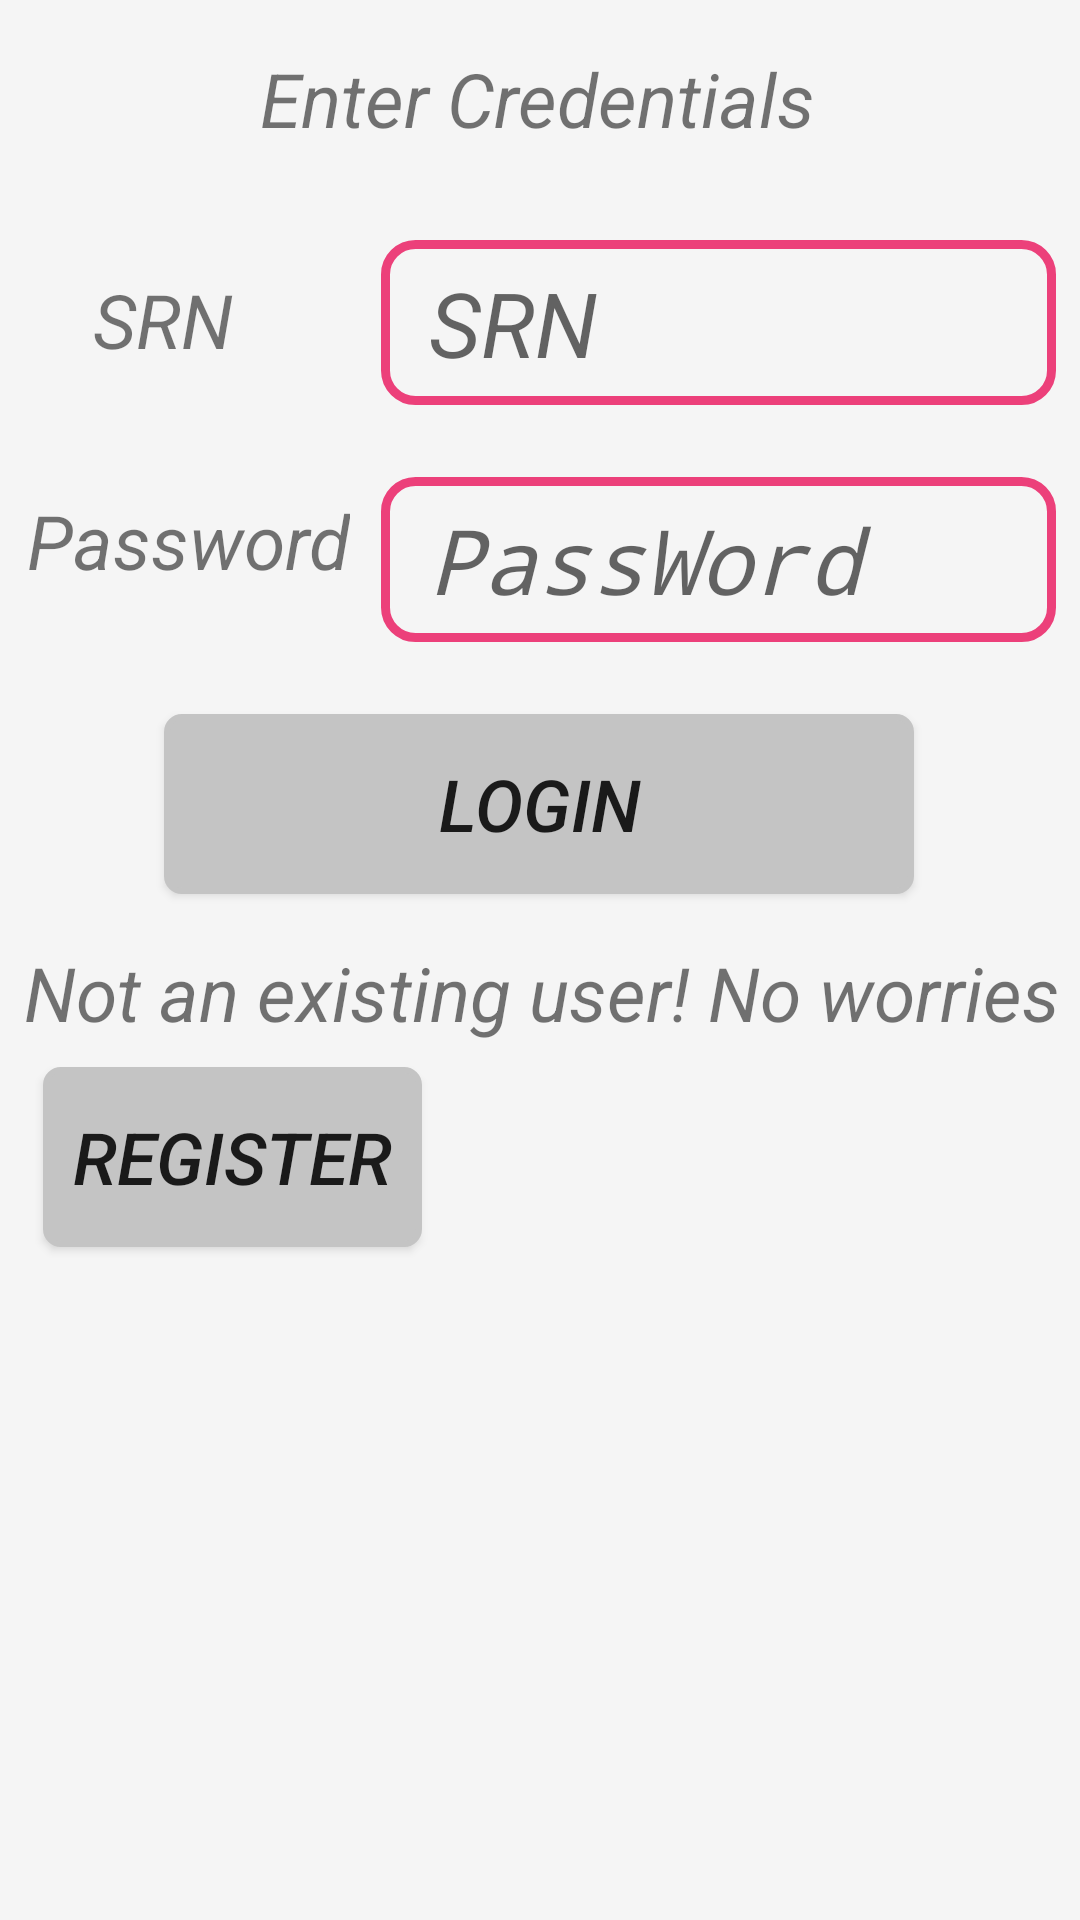

The Android layout XML behind this screen, and the referenced resources:
<!-- AndroidManifest.xml: application theme AppTheme -->
<!-- res/layout/activity_student_login.xml -->
<?xml version="1.0" encoding="utf-8"?>
<android.support.constraint.ConstraintLayout xmlns:android="http://schemas.android.com/apk/res/android"
    xmlns:app="http://schemas.android.com/apk/res-auto"
    xmlns:tools="http://schemas.android.com/tools"
    android:layout_width="match_parent"
    android:layout_height="match_parent"
    android:background="@color/WhiteSmoke"
    tools:context=".StudentLogin">

    <TextView
        android:id="@+id/textView9"
        style="@style/textview_custom"
        android:layout_marginTop="16dp"
        android:layout_marginBottom="8dp"
        android:text="Enter Credentials"
        app:layout_constraintBottom_toTopOf="@+id/loginSRN"
        app:layout_constraintEnd_toEndOf="parent"
        app:layout_constraintHorizontal_bias="0.497"
        app:layout_constraintStart_toStartOf="parent"
        app:layout_constraintTop_toTopOf="parent"
        app:layout_constraintVertical_bias="0.0" />

    <TextView
        android:id="@+id/textView10"
        style="@style/textview_custom"
        android:layout_marginStart="8dp"
        android:layout_marginTop="40dp"
        android:layout_marginEnd="8dp"
        android:layout_marginBottom="8dp"
        android:text="SRN"
        app:layout_constraintBottom_toBottomOf="@+id/loginSRN"
        app:layout_constraintEnd_toStartOf="@+id/loginSRN"
        app:layout_constraintHorizontal_bias="0.356"
        app:layout_constraintStart_toStartOf="parent"
        app:layout_constraintTop_toBottomOf="@+id/textView9"
        app:layout_constraintVertical_bias="0.0" />

    <TextView
        android:id="@+id/textView11"
        style="@style/textview_custom"
        android:layout_marginStart="8dp"
        android:layout_marginTop="40dp"
        android:layout_marginEnd="8dp"
        android:layout_marginBottom="8dp"
        android:text="Password"
        app:layout_constraintBottom_toBottomOf="@+id/loginPassword"
        app:layout_constraintEnd_toStartOf="@+id/loginPassword"
        app:layout_constraintHorizontal_bias="0.259"
        app:layout_constraintStart_toStartOf="parent"
        app:layout_constraintTop_toBottomOf="@+id/textView10"
        app:layout_constraintVertical_bias="0.0" />

    <EditText
        android:id="@+id/loginSRN"
        style="@style/edittext_custom_1"
        android:layout_marginTop="80dp"
        android:layout_marginEnd="8dp"
        android:hint="SRN"
        android:inputType="textPersonName"
        app:layout_constraintEnd_toEndOf="parent"
        app:layout_constraintTop_toTopOf="parent" />

    <Button
        android:id="@+id/login"
        style="@style/Admin_button_style"
        android:layout_marginStart="8dp"
        android:layout_marginTop="24dp"
        android:layout_marginEnd="8dp"
        android:layout_width="250dp"
        android:text="Login"
        app:layout_constraintEnd_toEndOf="parent"
        app:layout_constraintHorizontal_bias="0.498"
        app:layout_constraintStart_toStartOf="parent"
        app:layout_constraintTop_toBottomOf="@+id/loginPassword" />

    <TextView
        android:id="@+id/textView12"
        style="@style/textview_custom"
        android:layout_marginStart="8dp"
        android:layout_marginTop="16dp"
        android:layout_marginEnd="8dp"
        android:text="Not an existing user! No worries"
        app:layout_constraintEnd_toEndOf="parent"
        app:layout_constraintHorizontal_bias="0.057"
        app:layout_constraintStart_toStartOf="parent"
        app:layout_constraintTop_toBottomOf="@+id/login" />

    <Button
        android:id="@+id/studentLoginRegister"
        style="@style/Admin_button_style"
        android:layout_marginStart="8dp"
        android:layout_marginEnd="8dp"
        android:text="Register"
        app:layout_constraintEnd_toEndOf="parent"
        app:layout_constraintHorizontal_bias="0.029"
        app:layout_constraintStart_toStartOf="parent"
        app:layout_constraintTop_toBottomOf="@+id/textView12" />

    <EditText
        android:id="@+id/loginPassword"
        style="@style/edittext_custom_1"
        android:layout_marginTop="24dp"
        android:layout_marginEnd="8dp"
        android:ems="10"
        android:hint="PassWord"
        android:inputType="textPassword"
        app:layout_constraintEnd_toEndOf="parent"
        app:layout_constraintTop_toBottomOf="@+id/loginSRN" />

    <ImageView
        android:id="@+id/imageView8"
        android:layout_width="274dp"
        android:layout_height="165dp"
        android:layout_marginStart="8dp"
        android:layout_marginTop="104dp"
        android:layout_marginEnd="8dp"
        android:layout_marginBottom="8dp"
        app:layout_constraintBottom_toBottomOf="parent"
        app:layout_constraintEnd_toEndOf="parent"
        app:layout_constraintHorizontal_bias="1.0"
        app:layout_constraintStart_toStartOf="parent"
        app:layout_constraintTop_toBottomOf="@+id/studentLoginRegister"
        app:layout_constraintVertical_bias="1.0"
        app:srcCompat="@drawable/avatar_scholar" />
</android.support.constraint.ConstraintLayout>
<!-- resources referenced by this layout -->
<resources>
  <color name="WhiteSmoke">#f5f5f5</color>
  <!-- drawable avatar_scholar: png bitmap (drawable, 167325 bytes) -->
  <style name="Admin_button_style">
          <item name="android:textStyle">italic</item>
          <item name="android:background">@drawable/rounded_button</item>
          <item name="android:textSize">24dp</item>
          <item name="android:layout_width">wrap_content</item>
          <item name="android:layout_height">60dp</item>
          <item name="android:padding">10dp</item>
          <item name="android:layout_marginStart">8dp</item>
          <item name="android:layout_marginTop">8dp</item>
          <item name="android:layout_marginEnd">8dp</item>
          <item name="android:layout_marginBottom">8dp</item>
      </style>
  <style name="edittext_custom_1">
          <item name="android:paddingLeft">16dp</item>
          <item name="android:textColor">@color/CustomPink</item>
          <item name="android:textStyle">italic</item>
          <item name="android:textSize">30dp</item>
          <item name="android:layout_width">225dp</item>
          <item name="android:layout_height">55dp</item>
          <item name="android:background">@drawable/edittext</item>
      </style>
  <style name="textview_custom">
          <item name="android:textSize">25dp</item>
          <item name="android:textStyle">italic</item>
          <item name="android:layout_width">wrap_content</item>
          <item name="android:layout_height">wrap_content</item>
      </style>
  <style name="AppTheme" parent="Theme.AppCompat.Light.DarkActionBar">
          
          <item name="colorPrimary">@color/colorPrimary</item>
          <item name="colorPrimaryDark">@color/colorPrimaryDark</item>
          <item name="colorAccent">@color/colorAccent</item>
      </style>
  <!-- drawable rounded_button (drawable) -->
  <?xml version="1.0" encoding="utf-8"?>
  <shape xmlns:android="http://schemas.android.com/apk/res/android"
      android:shape="rectangle" >
  
      <stroke
          android:drawable="@android:color/transparent"
          android:width="2dp"
          android:color="@color/DarkWhiteSmoke" >
      </stroke>
  
      <solid android:color="@color/DarkWhiteSmoke" />
      <corners
          android:bottomLeftRadius="5dp"
          android:bottomRightRadius="5dp"
          android:topLeftRadius="5dp"
          android:topRightRadius="5dp" />
  
  </shape>
  <color name="CustomPink">#EC407A</color>
  <!-- drawable edittext (drawable) -->
  <?xml version="1.0" encoding="utf-8"?>
  <shape xmlns:android="http://schemas.android.com/apk/res/android" android:shape="rectangle">
      <solid android:color="#00ffffff" />
      <corners android:radius="10dp" />
      <stroke android:width="3.0dp" android:color="@color/CustomPink" />
  </shape>
  <color name="colorPrimary">#00796B</color>
  <color name="colorPrimaryDark">#004D40</color>
  <color name="colorAccent">#EC407A</color>
  <color name="DarkWhiteSmoke">#c4c4c4</color>
</resources>
